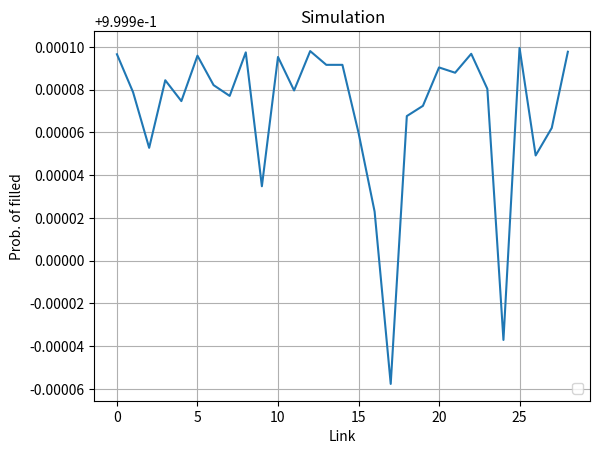

Source code (Python):
#!/usr/bin/env python3
# -*- coding: utf-8 -*-
"""
Created on Tue Jul  4 12:05:03 2023

@author: andreamarin
"""

import numpy as np
import math
from numpy import linalg as LA

import matplotlib.pyplot as plt
from matplotlib import rc
import random

nodes = 30

rhos = np.array([1.0]*(nodes-1))

gammas = [1.0]*(nodes-1)

#pij = np.ones((nodes,nodes))*1/(math.pow(nodes,2)-nodes)
#for i in range(0, nodes):
#    pij[i][i] = 0.0
    
pij = np.zeros((nodes,nodes))
for i in range(0,nodes-1):
    pij[i][nodes-1] = 1.0
    

ltot = nodes*0.005

def sampleexp(rate):
    if rate == 0.0:
        return math.inf
    else:
        return -math.log(random.uniform(0,1))/rate
    

def selectroute():
    x = random.uniform(0, 1)
    acc = 0.0
    for r in range(0,len(pij)):
        for c in range(0,len(pij)):
            acc = acc + pij[r][c]
            if x < acc:
                return r,c
    return len(pij)-1,len(pij)-1
    

    
    
fel = []    
statelinks = [0]*(nodes-1)
for i in range(0, nodes-1):
    fel.append(sampleexp(gammas[i]))
    
fel.append(sampleexp(ltot))

#fel: posizioni 0..nodes-2 generazione delle chiavi, possizione n-1 prossimo arrivo


time = 0.0
maxbuf = 10000000
simlen = 1000000

failures = 0
successes = 0
transmissions = 0
meansuccess = 0

rhos= [0.0]*(nodes-1)

for events in range(0, simlen):
    nextev = min(fel)
    posnextev = fel.index(nextev)
    
    for i in range(0, nodes-1):
        if statelinks[i]>0:
            rhos[i] = rhos[i] + nextev
            
    time = time + nextev
    
    if posnextev == nodes-1: #arrival
        transmissions = transmissions + 1
        route = selectroute()
        entire = True
        if route[1]>route[0]:
            for i in range(route[0], route[1]):
                if statelinks[i] > 0:
                    statelinks[i] = statelinks[i]-1
                else:
                    entire = False
                    break
        else:
            for i in range(route[0]-1, route[1]-1, -1):
                if statelinks[i] >0 :
                    statelinks[i] = statelinks[i]-1
                else:
                    entire = False
                    break
        if entire:
            successes = successes + 1
            meansuccess = meansuccess + abs(route[1]-route[0])
        else:
            failures = failures + 1
                
        
    else:
        if statelinks[posnextev] < maxbuf:
            statelinks[posnextev] = statelinks[posnextev] + 1
    fel = []    
    for i in range(0, nodes-1):
        fel.append(sampleexp(gammas[i]))
        
    fel.append(sampleexp(ltot))
        

rhos= [r/time for r in rhos]                
meansuccess = meansuccess / successes

print("Mean length of successful transmission:" + str(meansuccess))
print("Throughput: " + str(successes/time))
print("Blocking rate :" + str(failures/time))

    
fix, ax = plt.subplots()
ax.plot(range(0,len(rhos)),rhos)
ax.set_xlabel("Link")
ax.set_ylabel("Prob. of filled")
ax.set_title("Simulation")
ax.grid()
ax.legend(loc = 'lower right')
